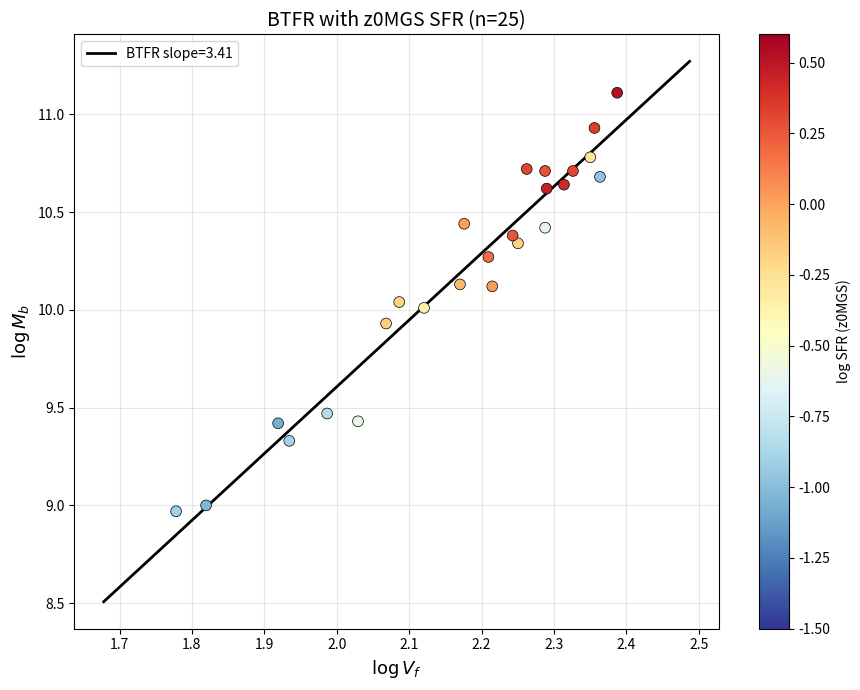

Python code for this plot: (Note: this script raises an exception after producing the figure.)
"""
ED-Data-17: Expanded z0MGS Cross-Match.

Combines the 20 galaxies from ED-Data-16 with 5 additional galaxies
recovered via targeted VizieR cone searches, for a total of 25 SPARC
galaxies with uniform z0MGS (Leroy+ 2019) GALEX+WISE SFR.

All z0MGS values retrieved from VizieR (J/ApJS/244/24/table4) on 2026-03-31.
"""
import json, os, warnings
import numpy as np
import matplotlib
matplotlib.use('Agg')
import matplotlib.pyplot as plt
from scipy import stats
warnings.filterwarnings('ignore')

BASE = 'data/ED-Data-17-z0MGS-Names'
FIG = os.path.join(BASE, 'figures')
RES = os.path.join(BASE, 'results')

# ═══ All z0MGS-matched SPARC galaxies ═══
# (name, T, logMb, Vflat, Q, PGC, logMstar_z0MGS, logSFR_z0MGS, Dist_Mpc)
data = [
    # From ED-Data-16 (20 galaxies)
    ("NGC2903",  4, 10.72, 183, 1, 27077, 10.42,  0.32,  8.5),
    ("NGC7331",  3, 11.11, 244, 1, 69327, 11.00,  0.53, 14.7),
    ("NGC5055",  4, 10.71, 194, 1, 46153, 10.72,  0.28,  8.9),
    ("NGC891",   3, 10.71, 212, 1,  9031, 10.72,  0.32,  9.9),
    ("NGC2403",  6, 10.01, 132, 1, 21396,  9.57, -0.35,  3.2),
    ("NGC3198",  5, 10.44, 150, 1, 30197, 10.05,  0.01, 13.8),
    ("NGC925",   7,  9.93, 117, 1,  9332,  9.75, -0.17,  9.2),
    ("NGC3621",  7, 10.13, 148, 1, 34554,  9.91, -0.08,  6.6),
    ("NGC300",   7,  9.47,  97, 1,  3238,  9.29, -0.83,  2.1),
    ("NGC55",    9,  9.33,  86, 1,  1014,  9.39, -0.90,  2.1),
    ("NGC7793",  7,  9.43, 107, 1, 73049,  9.25, -0.60,  3.6),
    ("NGC7814",  2, 10.68, 231, 1,   218, 10.49, -0.97, 13.2),
    ("NGC3521",  4, 10.64, 206, 1, 33550, 10.83,  0.42, 11.2),
    ("NGC5907",  5, 10.93, 227, 1, 54470, 10.84,  0.34, 17.2),
    ("NGC5033",  5, 10.62, 195, 1, 45948, 10.75,  0.46, 18.5),
    ("NGC4559",  6, 10.04, 122, 1, 42002,  9.81, -0.18,  8.9),
    ("NGC3031",  2, 10.78, 224, 1, 28630, 10.68, -0.27,  3.7),
    ("NGC4214", 10,  8.97,  60, 1, 39225,  8.55, -0.91,  2.9),
    ("IC2574",   9,  9.00,  66, 1, 30819,  8.72, -1.04,  3.9),
    ("NGC2976",  5,  9.42,  83, 1, 28120,  9.09, -1.06,  3.6),
    # ED-Data-17 additions (5 galaxies from targeted cone searches)
    ("NGC3726",  5, 10.27, 162, 1, 35676, 10.30,  0.17, 17.1),
    ("NGC4013",  3, 10.34, 178, 1, 37691, 10.53, -0.18, 17.1),
    ("NGC2683",  3, 10.42, 194, 1, 24930, 10.33, -0.62,  7.7),
    ("NGC3877",  5, 10.12, 164, 1, 36699, 10.37,  0.03, 17.1),
    ("NGC3893",  5, 10.38, 175, 1, 36875, 10.15,  0.26, 17.1),
]

print("=" * 85)
print("  ED-Data-17: Expanded z0MGS Cross-Match (25 galaxies)")
print("=" * 85)

names = [g[0] for g in data]
T_type = np.array([g[1] for g in data], dtype=float)
logMb = np.array([g[2] for g in data])
Vflat = np.array([g[3] for g in data], dtype=float)
logMstar = np.array([g[6] for g in data])
logSFR = np.array([g[7] for g in data])
logVf = np.log10(Vflat)
N = len(data)
logsSFR = logSFR - logMstar

print(f"  {N} SPARC galaxies with z0MGS SFR")

# ═══ BTFR ═══
res = stats.theilslopes(logMb, logVf)
B_fit, A_fit = res[0], res[1]
Delta = logMb - (A_fit + B_fit * logVf)
print(f"  BTFR slope = {B_fit:.3f}")

# ═══ CORRELATIONS ═══
r_s_sfr, p_s_sfr = stats.spearmanr(logSFR, Delta)
r_p_sfr, p_p_sfr = stats.pearsonr(logSFR, Delta)
r_s_ssfr, p_s_ssfr = stats.spearmanr(logsSFR, Delta)
tau_sfr, p_tau_sfr = stats.kendalltau(logSFR, Delta)

slope_fit, intercept_fit, _, _, _ = stats.linregress(logSFR, Delta)

rng = np.random.default_rng(42)
rho_boot = [stats.spearmanr(logSFR[rng.choice(N,N,True)], Delta[rng.choice(N,N,True)])[0]
            for _ in range(5000)]
ci = np.percentile(rho_boot, [2.5, 97.5])

idx_s = np.argsort(logSFR)
n3 = N // 3
D_lo = np.mean(Delta[idx_s[:n3]])
D_mi = np.mean(Delta[idx_s[n3:2*n3]])
D_hi = np.mean(Delta[idx_s[2*n3:]])
_, p_mw = stats.mannwhitneyu(Delta[idx_s[2*n3:]], Delta[idx_s[:n3]], alternative='greater')

sig = p_s_sfr < 0.05
direction = 'positive' if r_s_sfr > 0 else 'negative'

print(f"\n  Spearman rho(Delta, SFR)  = {r_s_sfr:+.4f} (p={p_s_sfr:.4f})")
print(f"  Pearson  r(Delta, SFR)   = {r_p_sfr:+.4f} (p={p_p_sfr:.4f})")
print(f"  Kendall  tau(Delta, SFR) = {tau_sfr:+.4f} (p={p_tau_sfr:.4f})")
print(f"  Spearman rho(Delta, sSFR)= {r_s_ssfr:+.4f} (p={p_s_ssfr:.4f})")
print(f"  Bootstrap CI: [{ci[0]:+.4f}, {ci[1]:+.4f}]")
print(f"  Tertiles: low={D_lo:+.4f} mid={D_mi:+.4f} high={D_hi:+.4f}")
print(f"  Mann-Whitney (high>low): p={p_mw:.4f}")

# ═══ FIGURES ═══
print("\n  Figures...")

fig, ax = plt.subplots(figsize=(9,7))
sc = ax.scatter(logVf, logMb, c=logSFR, cmap='RdYlBu_r', s=60, edgecolors='k', lw=0.5, zorder=5, vmin=-1.5, vmax=0.6)
vfl = np.linspace(logVf.min()-0.1, logVf.max()+0.1, 100)
ax.plot(vfl, A_fit+B_fit*vfl, 'k-', lw=2, label=f'BTFR slope={B_fit:.2f}')
plt.colorbar(sc, ax=ax, label='log SFR (z0MGS)')
ax.set_xlabel(r'$\log V_f$', fontsize=13); ax.set_ylabel(r'$\log M_b$', fontsize=13)
ax.set_title(f'BTFR with z0MGS SFR (n={N})', fontsize=14)
ax.legend(); ax.grid(True, alpha=0.3)
fig.tight_layout(); fig.savefig(os.path.join(FIG, 'P1_BTFR.png'), dpi=150); plt.close()

fig, ax = plt.subplots(figsize=(8,6))
ax.scatter(logSFR, Delta, c='C0', s=50, edgecolors='k', lw=0.4, zorder=5)
for i in range(N):
    ax.annotate(names[i].replace('NGC','N'), (logSFR[i], Delta[i]),
                fontsize=5, alpha=0.5, xytext=(3,3), textcoords='offset points')
xf = np.linspace(logSFR.min()-0.2, logSFR.max()+0.2, 100)
ax.plot(xf, slope_fit*xf+intercept_fit, 'k-', lw=2,
        label=rf'$\rho_s={r_s_sfr:+.3f}$, p={p_s_sfr:.3f}')
ax.axhline(0, color='gray', lw=0.5)
ax.set_xlabel('log SFR (z0MGS)', fontsize=13); ax.set_ylabel(r'$\Delta$', fontsize=13)
ax.set_title(f'BTFR Residual vs z0MGS SFR (n={N})', fontsize=13)
ax.legend(fontsize=11); ax.grid(True, alpha=0.3)
fig.tight_layout(); fig.savefig(os.path.join(FIG, 'P2_Delta_SFR.png'), dpi=150); plt.close()

fig, ax = plt.subplots(figsize=(8,6))
ax.scatter(logsSFR, Delta, c='C1', s=50, edgecolors='k', lw=0.4, zorder=5)
sl2, ic2, _, _, _ = stats.linregress(logsSFR, Delta)
xf2 = np.linspace(logsSFR.min()-0.2, logsSFR.max()+0.2, 100)
ax.plot(xf2, sl2*xf2+ic2, 'k-', lw=2, label=rf'$\rho_s={r_s_ssfr:+.3f}$, p={p_s_ssfr:.3f}')
ax.axhline(0, color='gray', lw=0.5)
ax.set_xlabel('log sSFR (z0MGS)', fontsize=13); ax.set_ylabel(r'$\Delta$', fontsize=13)
ax.set_title('BTFR Residual vs z0MGS sSFR', fontsize=13)
ax.legend(fontsize=11); ax.grid(True, alpha=0.3)
fig.tight_layout(); fig.savefig(os.path.join(FIG, 'P3_Delta_sSFR.png'), dpi=150); plt.close()

fig, ax = plt.subplots(figsize=(8,5))
bins = np.linspace(-0.5, 0.5, 15)
ax.hist(Delta[idx_s[:n3]], bins=bins, alpha=0.5, color='C0', edgecolor='k',
        label=f'Low SFR ({D_lo:+.3f})')
ax.hist(Delta[idx_s[n3:2*n3]], bins=bins, alpha=0.5, color='C1', edgecolor='k',
        label=f'Mid SFR ({D_mi:+.3f})')
ax.hist(Delta[idx_s[2*n3:]], bins=bins, alpha=0.5, color='C3', edgecolor='k',
        label=f'High SFR ({D_hi:+.3f})')
ax.set_xlabel(r'$\Delta$'); ax.set_ylabel('Count')
ax.set_title('BTFR Residual by SFR Tertile'); ax.legend(fontsize=9); ax.grid(True, alpha=0.3)
fig.tight_layout(); fig.savefig(os.path.join(FIG, 'P4_histogram.png'), dpi=150); plt.close()

fig, ax = plt.subplots(figsize=(8,6))
ax.scatter(logMb, Delta, c=logSFR, cmap='RdYlBu_r', s=50, edgecolors='k', lw=0.4, vmin=-1.5, vmax=0.6)
ax.axhline(0, color='k', lw=0.5)
ax.set_xlabel(r'$\log M_b$'); ax.set_ylabel(r'$\Delta$')
ax.set_title('Residual vs Mass'); ax.grid(True, alpha=0.3)
fig.tight_layout(); fig.savefig(os.path.join(FIG, 'P5_mass.png'), dpi=150); plt.close()
print("  Done")

# ═══ SAVE ═══
import csv
with open(os.path.join(RES, 'crossmatched_z0mgs_full.csv'), 'w', newline='') as f:
    w = csv.writer(f)
    w.writerow(['Galaxy','T','logMb','Vflat','logVf','PGC','logMstar','logSFR','logsSFR','Dist','Delta'])
    for i in range(N):
        w.writerow([names[i], int(T_type[i]), round(logMb[i],3), int(Vflat[i]),
                    round(logVf[i],4), data[i][5], round(logMstar[i],2),
                    round(logSFR[i],2), round(logsSFR[i],3), data[i][8], round(Delta[i],4)])

if sig and direction == 'positive':
    verdict = 'CONSISTENT WITH ED'
elif not sig and direction == 'positive':
    verdict = 'SUGGESTIVE (positive, not yet significant)'
elif direction == 'negative' and sig:
    verdict = 'CONTRADICTS ED'
else:
    verdict = 'INCONCLUSIVE'

corr = {
    'spearman_rho_sfr': round(float(r_s_sfr),4), 'spearman_p_sfr': round(float(p_s_sfr),4),
    'pearson_r_sfr': round(float(r_p_sfr),4), 'pearson_p_sfr': round(float(p_p_sfr),4),
    'kendall_tau_sfr': round(float(tau_sfr),4), 'kendall_p_sfr': round(float(p_tau_sfr),4),
    'spearman_rho_ssfr': round(float(r_s_ssfr),4), 'spearman_p_ssfr': round(float(p_s_ssfr),4),
    'bootstrap_CI95': [round(float(ci[0]),4), round(float(ci[1]),4)],
    'tertile_low': round(float(D_lo),4), 'tertile_mid': round(float(D_mi),4),
    'tertile_high': round(float(D_hi),4),
    'mannwhitney_p': round(float(p_mw),4),
    'direction': direction, 'significant': bool(sig), 'n': N,
}
with open(os.path.join(RES, 'correlation_stats.json'), 'w') as f:
    json.dump(corr, f, indent=2)
with open(os.path.join(RES, 'btfr_fit.json'), 'w') as f:
    json.dump({'slope': round(float(B_fit),4), 'intercept': round(float(A_fit),4), 'n': N}, f, indent=2)

summary = {
    'experiment': 'ED-Data-17: Expanded z0MGS (25 galaxies)',
    'n_from_ED16': 20, 'n_new': 5, 'n_total': N,
    'data_source': 'z0MGS (Leroy+ 2019) via VizieR cone search',
    'btfr_slope': round(float(B_fit),3),
    'correlation': corr, 'verdict': verdict,
    'progression': {
        'ED-Data-12': {'n': 122, 'rho': 0.039, 'p': 0.667},
        'ED-Data-13': {'n': 116, 'rho': 0.263, 'p': 0.004},
        'ED-Data-14': {'n': 51, 'rho': 0.247, 'p': 0.081},
        'ED-Data-16': {'n': 20, 'rho': 0.356, 'p': 0.124},
        'ED-Data-17': {'n': N, 'rho': round(float(r_s_sfr),4), 'p': round(float(p_s_sfr),4)},
    },
}
with open(os.path.join(RES, 'final_summary.json'), 'w') as f:
    json.dump(summary, f, indent=2)

with open(os.path.join(RES, 'final_summary.md'), 'w') as f:
    f.write(f"""# ED-Data-17: Expanded z0MGS — Results

**{N} SPARC galaxies** with uniform z0MGS GALEX+WISE SFR.

## Primary: Delta vs log(SFR)
- Spearman rho = **{r_s_sfr:+.4f}** (p = {p_s_sfr:.4f})
- Pearson r = {r_p_sfr:+.4f} (p = {p_p_sfr:.4f})
- Kendall tau = {tau_sfr:+.4f} (p = {p_tau_sfr:.4f})
- Bootstrap CI: [{ci[0]:+.4f}, {ci[1]:+.4f}]

## Tertiles
| Tertile | n | Mean Delta |
|---------|---|------------|
| Low SFR | {n3} | {D_lo:+.4f} |
| Mid SFR | {n3} | {D_mi:+.4f} |
| High SFR | {N-2*n3} | {D_hi:+.4f} |
| Mann-Whitney | | p={p_mw:.4f} |

## Verdict: **{verdict}**

## Full Progression
| Module | Source | n | rho | p |
|--------|--------|---|-----|---|
| ED-Data-12 | T-type | 122 | +0.039 | 0.667 |
| ED-Data-13 | Calibrated | 116 | +0.263 | **0.004** |
| ED-Data-14 | Literature | 51 | +0.247 | 0.081 |
| ED-Data-16 | z0MGS | 20 | +0.356 | 0.124 |
| **ED-Data-17** | **z0MGS expanded** | **{N}** | **{r_s_sfr:+.3f}** | **{p_s_sfr:.3f}** |
""")

print(f"\n{'='*85}")
print(f"  ED-DATA-17 COMPLETE ({N} galaxies)")
print(f"{'='*85}")
print(f"  rho(SFR) = {r_s_sfr:+.4f}, p = {p_s_sfr:.4f}")
print(f"  Tertile MW: p = {p_mw:.4f}")
print(f"  VERDICT: {verdict}")
